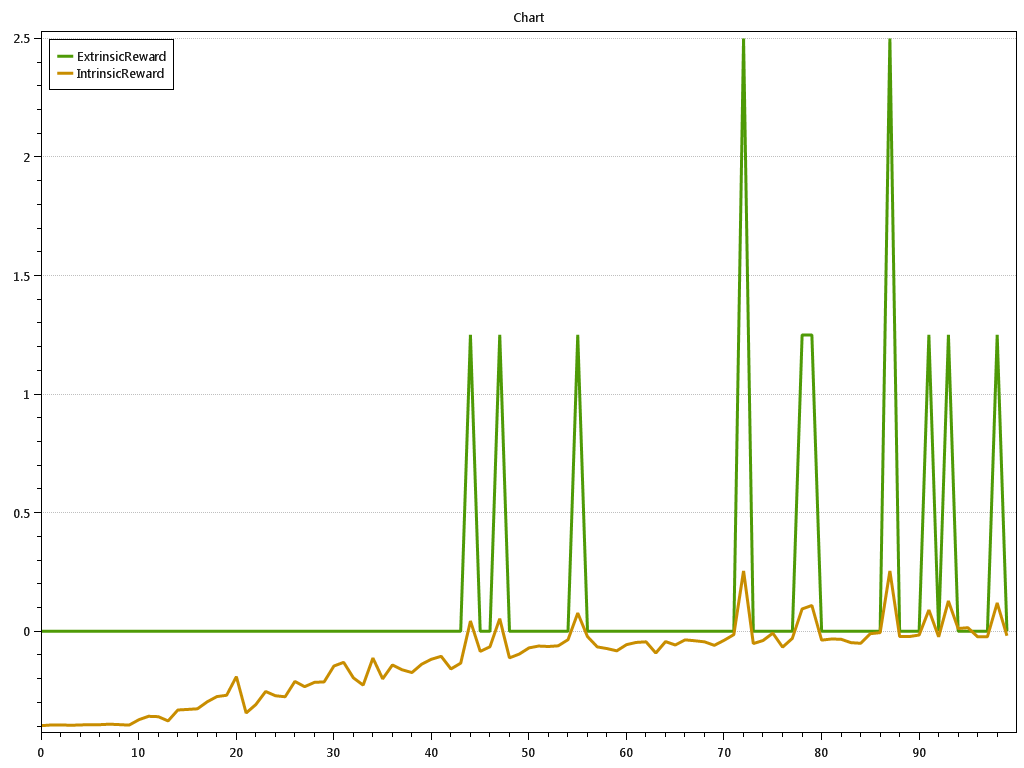

The data file committed next to this chart (first rows):
t; ExtrinsicReward.val; ExtrinsicReward.StdDev; ExtrinsicReward.StdErr; ExtrinsicReward.SampleStdDev; ExtrinsicReward.Cumulative; IntrinsicReward.val; IntrinsicReward.StdDev; IntrinsicReward.StdErr; IntrinsicReward.SampleStdDev; IntrinsicReward.Cumulative; 
0; 0; 0; 0; 0; 0; -0.3979; 0.001922; 0.0006794; 0; -0.3979
0.1; 0; 0; 0; 0; 0; -0.3951; 0.002326; 0.0008223; 0; -0.7929
0.2; 0; 0; 0; 0; 0; -0.3945; 0.004787; 0.001693; 0; -1.187
0.3; 0; 0; 0; 0; 0; -0.3963; 0.003747; 0.001325; 0; -1.584
0.4; 0; 0; 0; 0; 0; -0.3947; 0.004328; 0.00153; 0; -1.978
0.5; 0; 0; 0; 0; 0; -0.3936; 0.005325; 0.001883; 0; -2.372
0.6; 0; 0; 0; 0; 0; -0.3936; 0.007813; 0.002762; 0; -2.766
0.7; 0; 0; 0; 0; 0; -0.3914; 0.009378; 0.003316; 0; -3.157
0.8; 0; 0; 0; 0; 0; -0.3933; 0.006637; 0.002346; 0; -3.55
0.9; 0; 0; 0; 0; 0; -0.3956; 0.00531; 0.001877; 0; -3.946
1; 0; 0; 0; 0; 0; -0.3728; 0.0571; 0.02019; 0; -4.319
1.1; 0; 0; 0; 0; 0; -0.3584; 0.08569; 0.03029; 0; -4.677
1.2; 0; 0; 0; 0; 0; -0.3599; 0.0884; 0.03126; 0; -5.037
1.3; 0; 0; 0; 0; 0; -0.3779; 0.04049; 0.01431; 0; -5.415
1.4; 0; 0; 0; 0; 0; -0.3318; 0.1009; 0.03566; 0; -5.747
1.5; 0; 0; 0; 0; 0; -0.3293; 0.1187; 0.04195; 0; -6.076
1.6; 0; 0; 0; 0; 0; -0.3268; 0.1045; 0.03694; 0; -6.403
1.7; 0; 0; 0; 0; 0; -0.2975; 0.1322; 0.04673; 0; -6.7
1.8; 0; 0; 0; 0; 0; -0.2752; 0.08208; 0.02902; 0; -6.976
1.9; 0; 0; 0; 0; 0; -0.2696; 0.1297; 0.04586; 0; -7.245
2; 0; 0; 0; 0; 0; -0.191; 0.08939; 0.0316; 0; -7.436
2.1; 0; 0; 0; 0; 0; -0.3444; 0.05127; 0.01813; 0; -7.781
2.2; 0; 0; 0; 0; 0; -0.3086; 0.08788; 0.03107; 0; -8.089
2.3; 0; 0; 0; 0; 0; -0.2537; 0.1223; 0.04325; 0; -8.343
2.4; 0; 0; 0; 0; 0; -0.2715; 0.08691; 0.03073; 0; -8.615
2.5; 0; 0; 0; 0; 0; -0.276; 0.09494; 0.03357; 0; -8.891
2.6; 0; 0; 0; 0; 0; -0.2113; 0.1144; 0.04046; 0; -9.102
2.7; 0; 0; 0; 0; 0; -0.2335; 0.0858; 0.03034; 0; -9.335
2.8; 0; 0; 0; 0; 0; -0.2152; 0.1001; 0.03538; 0; -9.55
2.9; 0; 0; 0; 0; 0; -0.213; 0.1195; 0.04226; 0; -9.764
3; 0; 0; 0; 0; 0; -0.1464; 0.07009; 0.02478; 0; -9.91
3.1; 0; 0; 0; 0; 0; -0.1307; 0.08467; 0.02994; 0; -10.04
3.2; 0; 0; 0; 0; 0; -0.1963; 0.07419; 0.02623; 0; -10.24
3.3; 0; 0; 0; 0; 0; -0.2269; 0.1223; 0.04324; 0; -10.46
3.4; 0; 0; 0; 0; 0; -0.1128; 0.05463; 0.01931; 0; -10.58
3.5; 0; 0; 0; 0; 0; -0.2005; 0.1225; 0.04333; 0; -10.78
3.6; 0; 0; 0; 0; 0; -0.1418; 0.1389; 0.0491; 0; -10.92
3.7; 0; 0; 0; 0; 0; -0.1623; 0.09541; 0.03373; 0; -11.08
3.8; 0; 0; 0; 0; 0; -0.1738; 0.1037; 0.03667; 0; -11.25
3.9; 0; 0; 0; 0; 0; -0.1385; 0.05364; 0.01896; 0; -11.39
4; 0; 0; 0; 0; 0; -0.1177; 0.07578; 0.02679; 0; -11.51
4.1; 0; 0; 0; 0; 0; -0.1053; 0.04452; 0.01574; 0; -11.62
4.2; 0; 0; 0; 0; 0; -0.1586; 0.09516; 0.03365; 0; -11.77
4.3; 0; 0; 0; 0; 0; -0.1342; 0.1139; 0.04028; 0; -11.91
4.4; 1.25; 3.536; 1.25; 0; 1.25; 0.04353; 0.3333; 0.1179; 0; -11.87
4.5; 0; 0; 0; 0; 1.25; -0.08465; 0.06168; 0.02181; 0; -11.95
4.6; 0; 0; 0; 0; 1.25; -0.06502; 0.06409; 0.02266; 0; -12.02
4.7; 1.25; 3.536; 1.25; 0; 2.5; 0.05334; 0.3541; 0.1252; 0; -11.96
4.8; 0; 0; 0; 0; 2.5; -0.1119; 0.05575; 0.01971; 0; -12.07
4.9; 0; 0; 0; 0; 2.5; -0.09601; 0.04379; 0.01548; 0; -12.17
5; 0; 0; 0; 0; 2.5; -0.06989; 0.06207; 0.02194; 0; -12.24
5.1; 0; 0; 0; 0; 2.5; -0.06203; 0.03563; 0.0126; 0; -12.3
5.2; 0; 0; 0; 0; 2.5; -0.06383; 0.06368; 0.02251; 0; -12.37
5.3; 0; 0; 0; 0; 2.5; -0.06102; 0.05487; 0.0194; 0; -12.43
5.4; 0; 0; 0; 0; 2.5; -0.03518; 0.03176; 0.01123; 0; -12.46
5.5; 1.25; 3.536; 1.25; 0; 3.75; 0.07717; 0.344; 0.1216; 0; -12.38
5.6; 0; 0; 0; 0; 3.75; -0.02237; 0.06146; 0.02173; 0; -12.41
5.7; 0; 0; 0; 0; 3.75; -0.06555; 0.06752; 0.02387; 0; -12.47
5.8; 0; 0; 0; 0; 3.75; -0.07267; 0.03102; 0.01097; 0; -12.55
5.9; 0; 0; 0; 0; 3.75; -0.0823; 0.1447; 0.05115; 0; -12.63
... 40 more rows
